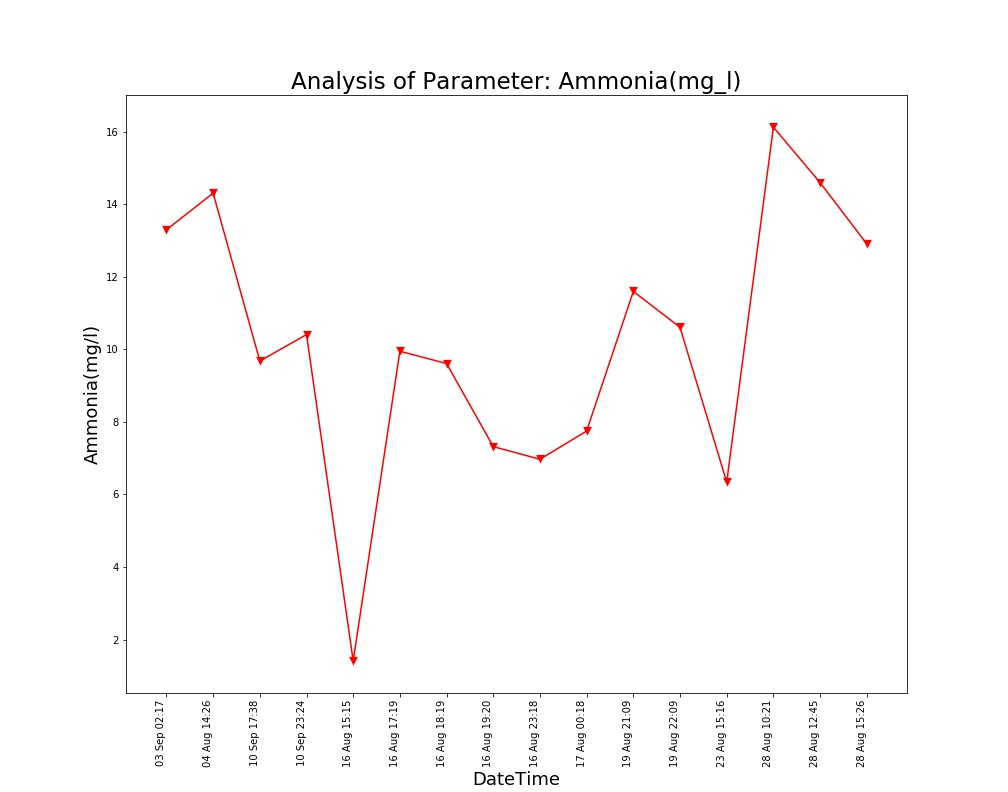

The file beside this chart, header and first rows:
Unnamed: 0, DateTime, Date, Time, Ammonia(mg/l)
0.0, 04 Aug 14:26, 04 Aug 2021, 14:26:24, 14.31
1.0, 16 Aug 15:15, 16 Aug 2021, 15:15:28, 1.41
2.0, 16 Aug 17:19, 16 Aug 2021, 17:19:32, 9.95
3.0, 16 Aug 18:19, 16 Aug 2021, 18:19:53, 9.61
4.0, 16 Aug 19:20, 16 Aug 2021, 19:20:17, 7.32
5.0, 16 Aug 23:18, 16 Aug 2021, 23:18:09, 6.97
6.0, 17 Aug 00:18, 17 Aug 2021, 00:18:33, 7.75
7.0, 19 Aug 21:09, 19 Aug 2021, 21:09:25, 11.6
8.0, 19 Aug 22:09, 19 Aug 2021, 22:09:52, 10.61
9.0, 23 Aug 15:16, 23 Aug 2021, 15:16:38, 6.34
10.0, 28 Aug 10:21, 28 Aug 2021, 10:21:18, 16.13
11.0, 28 Aug 12:45, 28 Aug 2021, 12:45:39, 14.6
12.0, 28 Aug 15:26, 28 Aug 2021, 15:26:51, 12.91
, 03 Sep 02:17, 03 Sep 2021, 02:17:33, 13.3
, 10 Sep 17:38, 10 Sep 2021, 17:38:26, 9.68
, 10 Sep 23:24, 10 Sep 2021, 23:24:03, 10.41
